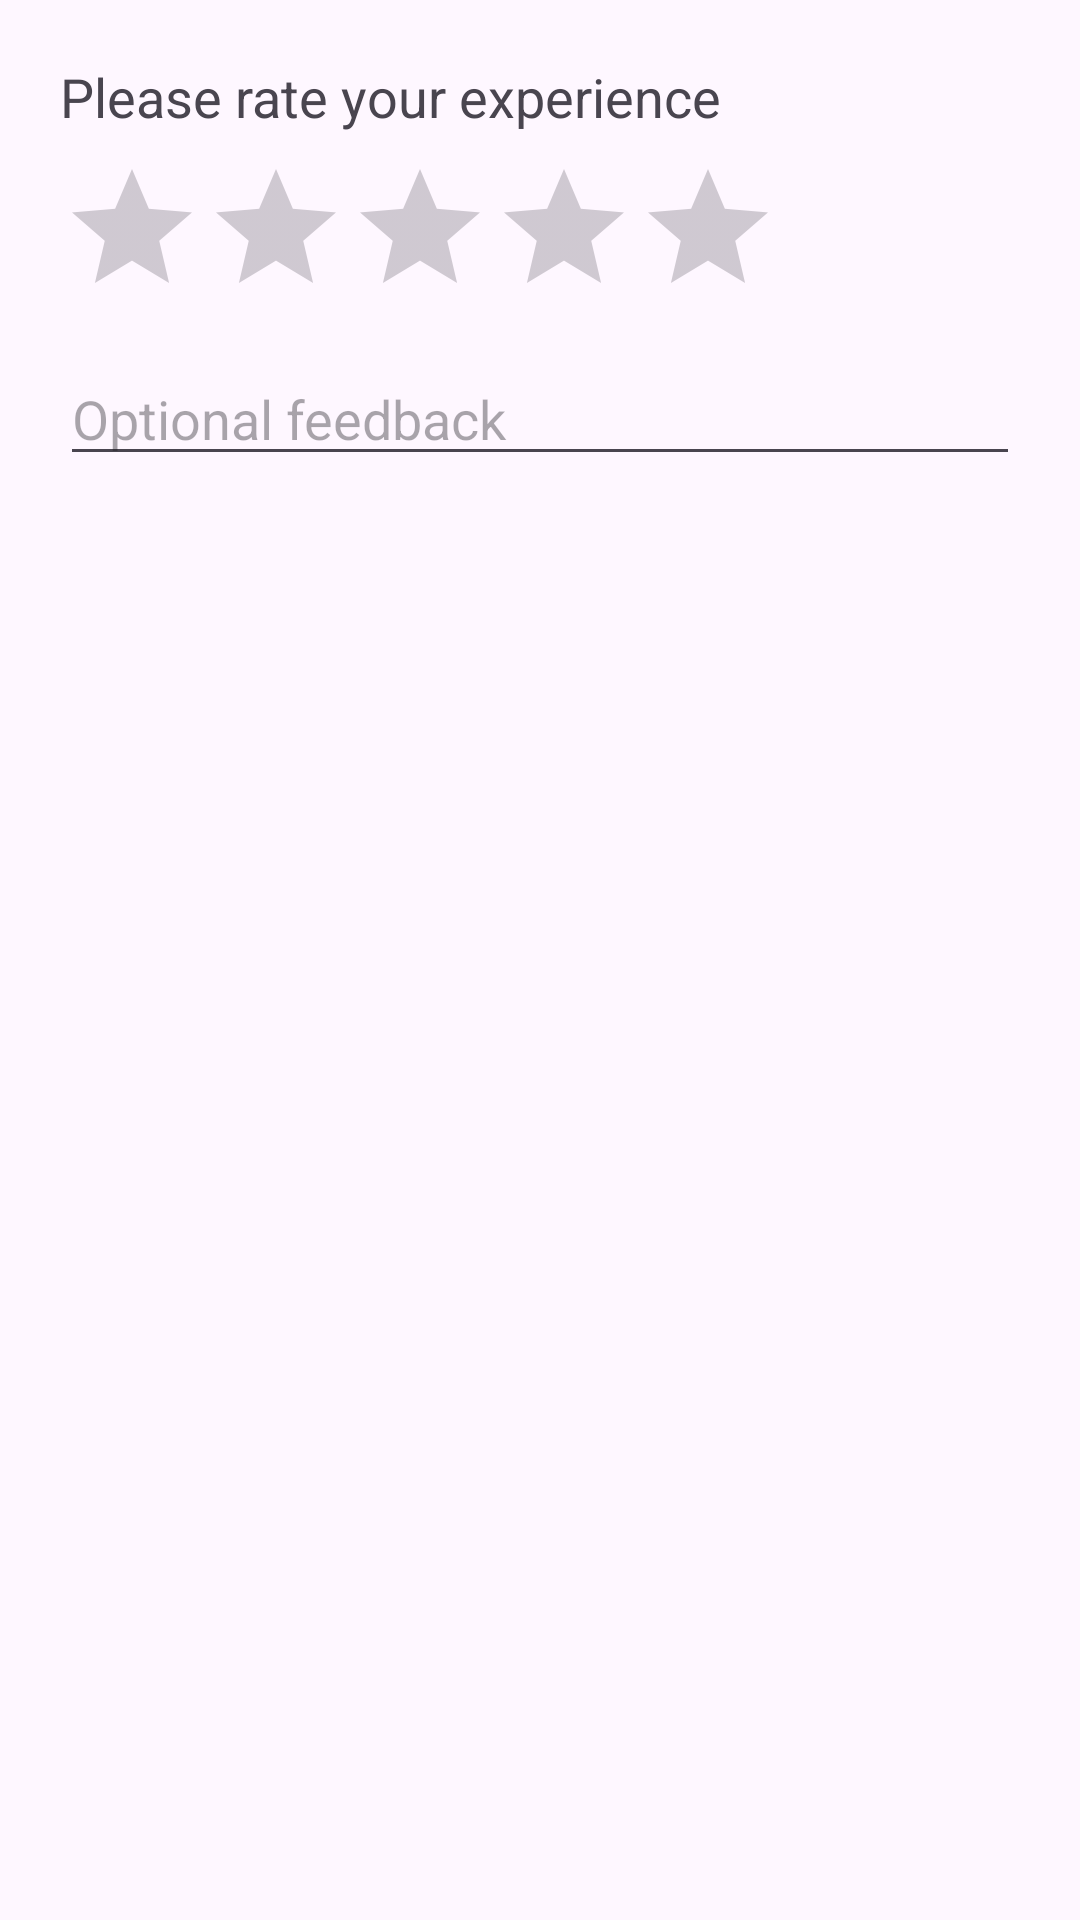

Produce the Android XML layout that renders to this screen, including the resource entries it uses.
<!-- AndroidManifest.xml: application theme Theme.PujaMandal -->
<!-- res/layout/dialog_rating.xml -->
<LinearLayout xmlns:android="http://schemas.android.com/apk/res/android"
    android:orientation="vertical"
    android:padding="20dp"
    android:layout_width="match_parent"
    android:layout_height="wrap_content">

    <TextView
        android:text="Please rate your experience"
        android:layout_width="wrap_content"
        android:layout_height="wrap_content"
        android:textSize="18sp"
        android:layout_marginBottom="8dp"/>

    <RatingBar
        android:id="@+id/ratingBar"
        android:layout_width="wrap_content"
        android:layout_height="wrap_content"
        android:numStars="5"
        android:stepSize="1.0" />

    <EditText
        android:id="@+id/editFeedback"
        android:hint="Optional feedback"
        android:layout_width="match_parent"
        android:layout_height="wrap_content"
        android:layout_marginTop="8dp"/>
</LinearLayout>
<!-- resources referenced by this layout -->
<resources>
  <style name="Theme.PujaMandal" parent="Base.Theme.PujaMandal" />
  <style name="Base.Theme.PujaMandal" parent="Theme.Material3.DayNight.NoActionBar">
          
          
      </style>
</resources>
